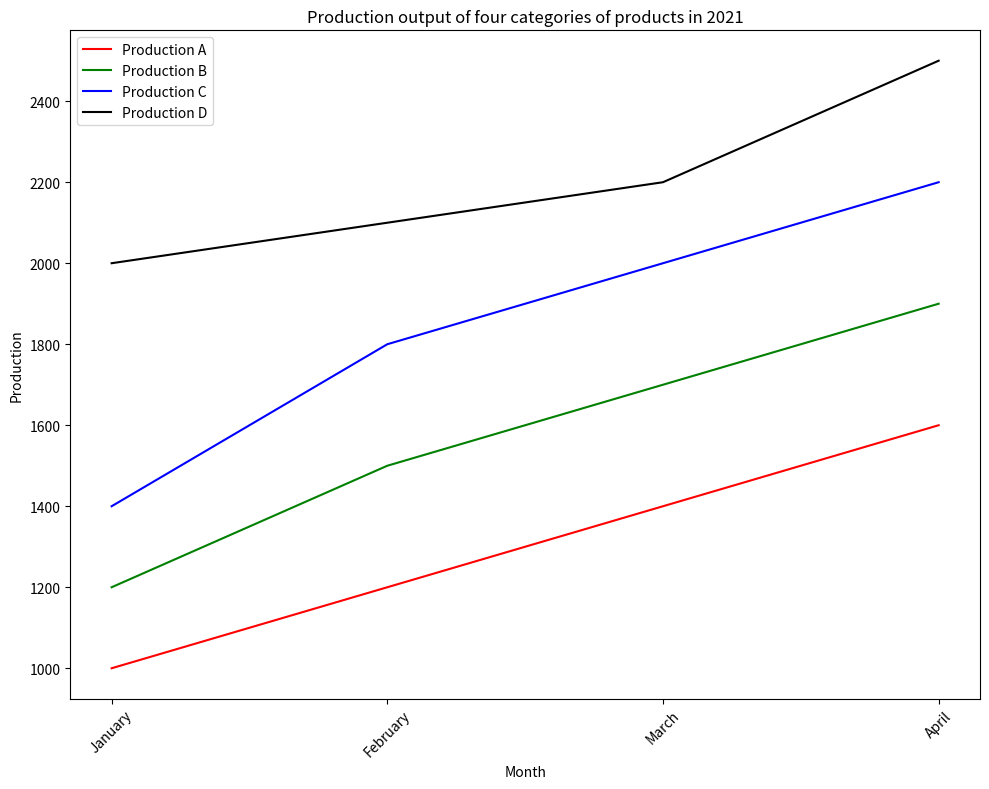

The script that saved this image: (Note: this script raises an exception after producing the figure.)

import matplotlib.pyplot as plt
import pandas as pd

data = {'Month':['January', 'February', 'March', 'April'],
        'Production A':[1000, 1200, 1400, 1600],
        'Production B':[1200, 1500, 1700, 1900],
        'Production C':[1400, 1800, 2000, 2200],
        'Production D':[2000, 2100, 2200, 2500]}

df = pd.DataFrame(data)

fig = plt.figure(figsize=(10, 8))
ax = fig.add_subplot(1, 1, 1)

ax.plot(df['Month'], df['Production A'], label='Production A', color='red')
ax.plot(df['Month'], df['Production B'], label='Production B', color='green')
ax.plot(df['Month'], df['Production C'], label='Production C', color='blue')
ax.plot(df['Month'], df['Production D'], label='Production D', color='black')

ax.set_title('Production output of four categories of products in 2021')
ax.set_xlabel('Month')
ax.set_ylabel('Production')
ax.legend(loc='best', fontsize='medium')

plt.xticks(rotation=45)
plt.tight_layout()

plt.savefig('line chart/png/24.png')
plt.clf()
